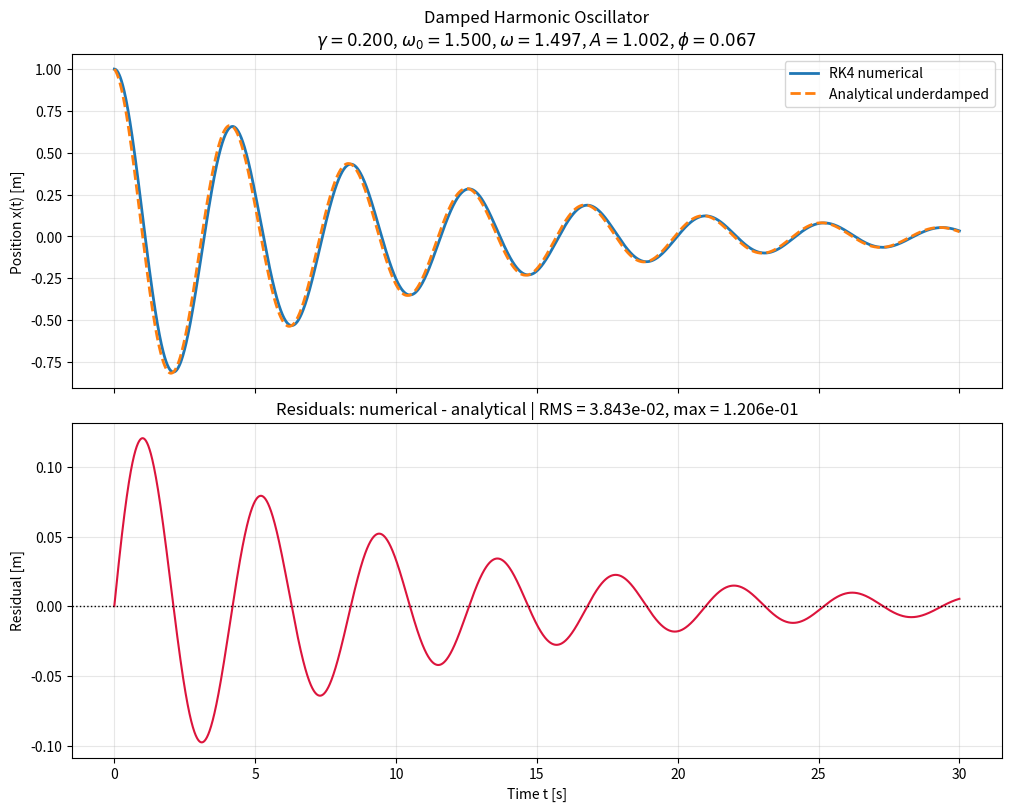

Source code (Python):
#!/usr/bin/env python3

import argparse
from pathlib import Path

import numpy as np


def rhs(state: np.ndarray, gamma: float, omega_0: float) -> np.ndarray:
    x, v = state
    # x in m, v in m/s, gamma in s^-1, omega_0 in rad/s.
    # Writing x'' + gamma x' + omega_0^2 x = 0 as a first-order pair.
    return np.array([v, -gamma * v - omega_0**2 * x], dtype=float)


def rk4_step(state: np.ndarray, dt: float, gamma: float, omega_0: float) -> np.ndarray:
    k1 = rhs(state, gamma, omega_0)
    k2 = rhs(state + 0.5 * dt * k1, gamma, omega_0)
    k3 = rhs(state + 0.5 * dt * k2, gamma, omega_0)
    k4 = rhs(state + dt * k3, gamma, omega_0)
    return state + (dt / 6.0) * (k1 + 2.0 * k2 + 2.0 * k3 + k4)


def integrate_trajectory(t: np.ndarray, x0: float, v0: float, gamma: float, omega_0: float) -> tuple[np.ndarray, np.ndarray]:
    states = np.empty((t.size, 2), dtype=float)
    states[0] = np.array([x0, v0], dtype=float)
    dt = t[1] - t[0]

    for i in range(t.size - 1):
        states[i + 1] = rk4_step(states[i], dt, gamma, omega_0)

    return states[:, 0], states[:, 1]


def underdamped_solution(t: np.ndarray, x0: float, v0: float, gamma: float, omega_0: float) -> tuple[np.ndarray, float, float, float]:
    discriminant = omega_0**2 - (gamma**2) / 4.0
    if discriminant <= 0.0:
        raise ValueError(
            "This closed-form comparison only works in the underdamped regime: gamma < 2 * omega_0."
        )

    omega = np.sqrt(discriminant)

    # Determining A and phi from initial displacement and velocity.
    # Start from x(t) = exp(-gamma t / 2) [C cos(omega t) + D sin(omega t)]
    # and solve C = x0, D = -(v0 + gamma x0 / 2) / omega at t = 0.
    c_cos = x0
    c_sin = -(v0 + 0.5 * gamma * x0) / omega
    amplitude = np.hypot(c_cos, c_sin)
    phase = np.arctan2(-c_sin, c_cos)

    x_analytic = amplitude * np.exp(-0.5 * gamma * t) * np.cos(omega * t + phase)
    return x_analytic, omega, amplitude, phase


def build_parser() -> argparse.ArgumentParser:
    parser = argparse.ArgumentParser(
        description="Damped oscillator: RK4 against the underdamped analytic curve."
    )
    parser.add_argument("--gamma", type=float, default=0.2, help="Damping rate gamma [s^-1].")
    parser.add_argument("--omega0", type=float, default=1.5, help="Natural angular frequency omega_0 [rad/s].")
    parser.add_argument("--x0", type=float, default=1.0, help="Initial displacement [m].")
    parser.add_argument("--v0", type=float, default=0.0, help="Initial velocity [m/s].")
    parser.add_argument("--tmax", type=float, default=30.0, help="Stop time [s].")
    parser.add_argument("--steps", type=int, default=4000, help="Number of RK4 steps.")
    parser.add_argument(
        "--save",
        type=Path,
        default=Path("oscillator.png"),
        help="Where to write the figure.",
    )
    parser.add_argument(
        "--show",
        action="store_true",
        help="Open the plot window too.",
    )
    return parser


def main() -> None:
    args = build_parser().parse_args()

    if args.steps < 2:
        raise ValueError("steps must be at least 2.")
    if args.tmax <= 0.0:
        raise ValueError("tmax must be positive.")

    import matplotlib

    if not args.show:
        matplotlib.use("Agg")

    import matplotlib.pyplot as plt

    # Uniform time grid keeps the RK4 bookkeeping clean for quick parameter sweeps.
    t = np.linspace(0.0, args.tmax, args.steps + 1)
    x_num, _ = integrate_trajectory(t, args.x0, args.v0, args.gamma, args.omega0)
    x_analytic, omega, amplitude, phase = underdamped_solution(
        t, args.x0, args.v0, args.gamma, args.omega0
    )
    residuals = x_num - x_analytic

    rms_error = np.sqrt(np.mean(residuals**2))
    max_error = np.max(np.abs(residuals))

    fig, axes = plt.subplots(2, 1, figsize=(10, 8), sharex=True, constrained_layout=True)

    axes[0].plot(t, x_num, label="RK4 numerical", linewidth=2.0)
    axes[0].plot(t, x_analytic, "--", label="Analytical underdamped", linewidth=2.0)
    axes[0].set_ylabel("Position x(t) [m]")
    axes[0].set_title(
        "Damped Harmonic Oscillator\n"
        f"$\\gamma={args.gamma:.3f}$, $\\omega_0={args.omega0:.3f}$, "
        f"$\\omega={omega:.3f}$, $A={amplitude:.3f}$, $\\phi={phase:.3f}$"
    )
    axes[0].grid(True, alpha=0.3)
    axes[0].legend()

    axes[1].plot(t, residuals, color="crimson", linewidth=1.5)
    axes[1].axhline(0.0, color="black", linestyle=":", linewidth=1.0)
    axes[1].set_xlabel("Time t [s]")
    axes[1].set_ylabel("Residual [m]")
    axes[1].set_title(f"Residuals: numerical - analytical | RMS = {rms_error:.3e}, max = {max_error:.3e}")
    axes[1].grid(True, alpha=0.3)

    args.save.parent.mkdir(parents=True, exist_ok=True)
    fig.savefig(args.save, dpi=200)

    print("Damped harmonic oscillator simulation complete.")
    print(f"Underdamped angular frequency omega = {omega:.8f}")
    print(f"Amplitude A = {amplitude:.8f}")
    print(f"Phase phi = {phase:.8f}")
    print(f"RMS residual = {rms_error:.8e}")
    print(f"Max residual = {max_error:.8e}")
    print(f"Figure saved to: {args.save.resolve()}")

    if args.show:
        plt.show()


if __name__ == "__main__":
    main()
